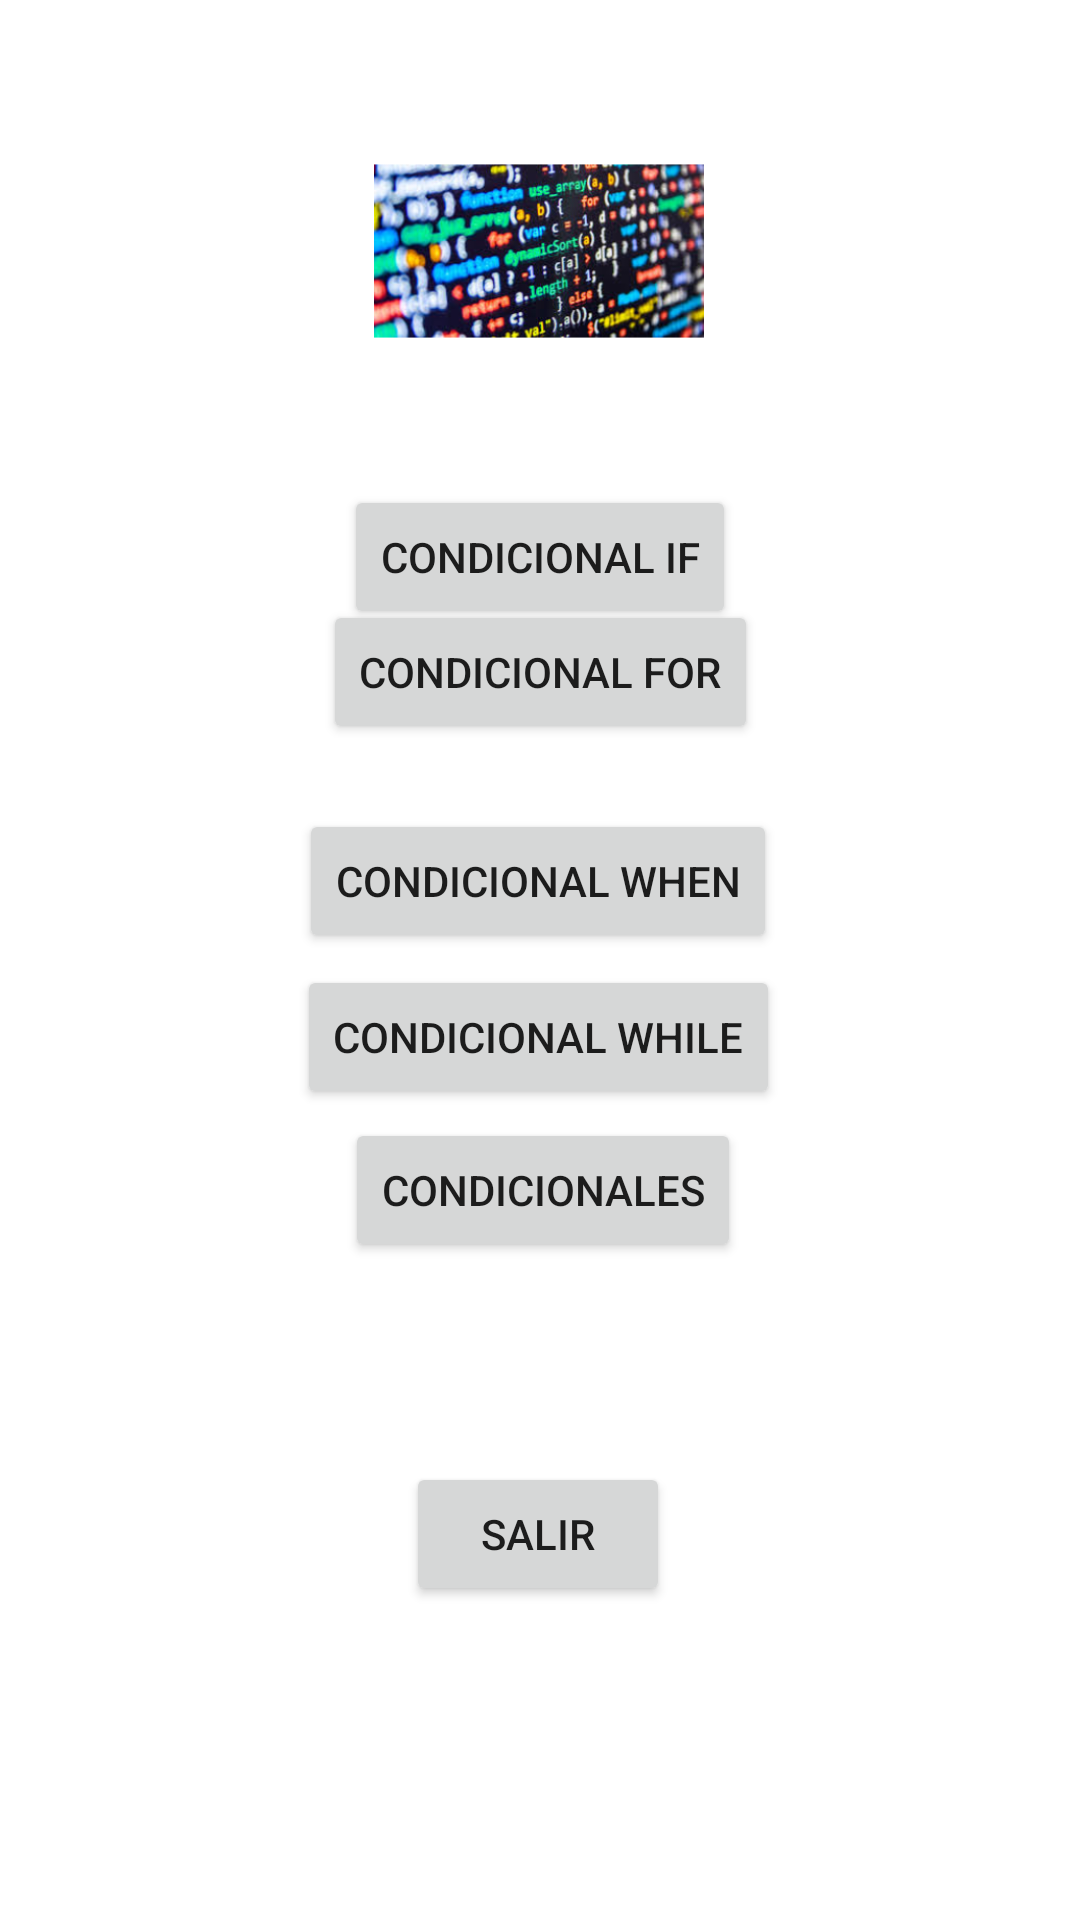

The Android layout XML behind this screen, and the referenced resources:
<!-- AndroidManifest.xml: application theme Theme.Semana_17 -->
<!-- res/layout/activity_main.xml -->
<?xml version="1.0" encoding="utf-8"?>
<androidx.constraintlayout.widget.ConstraintLayout xmlns:android="http://schemas.android.com/apk/res/android"
    xmlns:app="http://schemas.android.com/apk/res-auto"
    xmlns:tools="http://schemas.android.com/tools"
    android:layout_width="match_parent"
    android:layout_height="match_parent"
    tools:context=".MainActivity">

    <ImageView
        android:id="@+id/imageView"
        android:layout_width="280dp"
        android:layout_height="110dp"
        app:layout_constraintBottom_toBottomOf="parent"
        app:layout_constraintEnd_toEndOf="parent"
        app:layout_constraintHorizontal_bias="0.496"
        app:layout_constraintStart_toStartOf="parent"
        app:layout_constraintTop_toTopOf="parent"
        app:layout_constraintVertical_bias="0.054"
        app:srcCompat="@mipmap/ic_launcher_foreground" />

    <Button
        android:id="@+id/btncondiciionalif"
        android:layout_width="wrap_content"
        android:layout_height="wrap_content"
        android:onClick="condicional"
        android:text="Condicional if"
        app:layout_constraintBottom_toBottomOf="parent"
        app:layout_constraintEnd_toEndOf="parent"
        app:layout_constraintStart_toStartOf="parent"
        app:layout_constraintTop_toBottomOf="@+id/imageView"
        app:layout_constraintVertical_bias="0.051" />

    <Button
        android:id="@+id/btncondicionalwhen"
        android:layout_width="wrap_content"
        android:layout_height="wrap_content"
        android:text="Condicional When"
        app:layout_constraintBottom_toBottomOf="parent"
        app:layout_constraintEnd_toEndOf="parent"
        app:layout_constraintHorizontal_bias="0.497"
        app:layout_constraintStart_toStartOf="parent"
        app:layout_constraintTop_toBottomOf="@+id/btncondiciionalif"
        app:layout_constraintVertical_bias="0.157" />

    <Button
        android:id="@+id/btncondicionalwhile"
        android:layout_width="wrap_content"
        android:layout_height="wrap_content"
        android:text="Condicional While"
        app:layout_constraintBottom_toBottomOf="parent"
        app:layout_constraintEnd_toEndOf="parent"
        app:layout_constraintHorizontal_bias="0.497"
        app:layout_constraintStart_toStartOf="parent"
        app:layout_constraintTop_toBottomOf="@+id/btncondiciionalif"
        app:layout_constraintVertical_bias="0.293" />

    <Button
        android:id="@+id/btncondicionales"
        android:layout_width="wrap_content"
        android:layout_height="wrap_content"
        android:text="Condicionales"
        app:layout_constraintBottom_toBottomOf="parent"
        app:layout_constraintEnd_toEndOf="parent"
        app:layout_constraintHorizontal_bias="0.504"
        app:layout_constraintStart_toStartOf="parent"
        app:layout_constraintTop_toBottomOf="@+id/btncondiciionalif"
        app:layout_constraintVertical_bias="0.426" />

    <Button
        android:id="@+id/btncondicionalfor"
        android:layout_width="wrap_content"
        android:layout_height="wrap_content"
        android:text="CONDICIONAL FOR"
        app:layout_constraintBottom_toBottomOf="parent"
        app:layout_constraintEnd_toEndOf="parent"
        app:layout_constraintStart_toStartOf="parent"
        app:layout_constraintTop_toTopOf="parent"
        app:layout_constraintVertical_bias="0.338" />

    <Button
        android:id="@+id/btnSalir"
        android:layout_width="wrap_content"
        android:layout_height="wrap_content"
        android:layout_marginTop="16dp"
        android:text="salir"
        app:layout_constraintBottom_toBottomOf="parent"
        app:layout_constraintEnd_toEndOf="parent"
        app:layout_constraintHorizontal_bias="0.498"
        app:layout_constraintStart_toStartOf="parent"
        app:layout_constraintTop_toBottomOf="@+id/btncondicionales"
        app:layout_constraintVertical_bias="0.326" />
</androidx.constraintlayout.widget.ConstraintLayout>
<!-- resources referenced by this layout -->
<resources>
  <!-- mipmap ic_launcher_foreground: png bitmap (mipmap-hdpi, 45159 bytes) -->
  <style name="Theme.Semana_17" parent="Theme.MaterialComponents.DayNight.DarkActionBar">
          
          <item name="colorPrimary">@color/purple_500</item>
          <item name="colorPrimaryVariant">@color/purple_700</item>
          <item name="colorOnPrimary">@color/white</item>
          
          <item name="colorSecondary">@color/teal_200</item>
          <item name="colorSecondaryVariant">@color/teal_700</item>
          <item name="colorOnSecondary">@color/black</item>
          
          <item name="android:statusBarColor" tools:targetApi="l">?attr/colorPrimaryVariant</item>
          
      </style>
  <!-- not gathered from this repository: default colours our renderer supplied (Android Studio template values) -->
  <color name="purple_500">#FF6200EE</color>
  <color name="purple_700">#FF3700B3</color>
  <color name="teal_200">#FF03DAC5</color>
  <color name="teal_700">#FF018786</color>
  <color name="black">#FF000000</color>
  <color name="white">#FFFFFFFF</color>
</resources>
